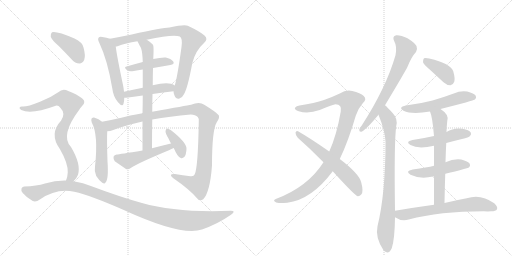
t = 0.00 s
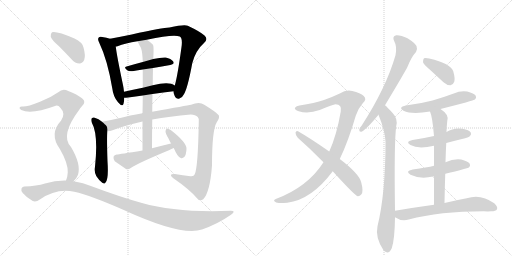
t = 3.38 s
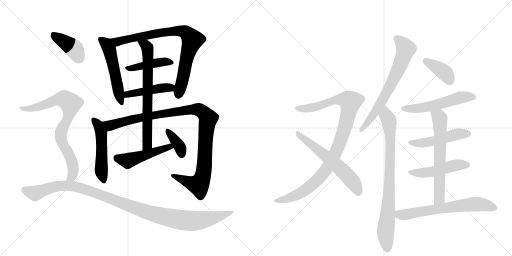
t = 6.76 s
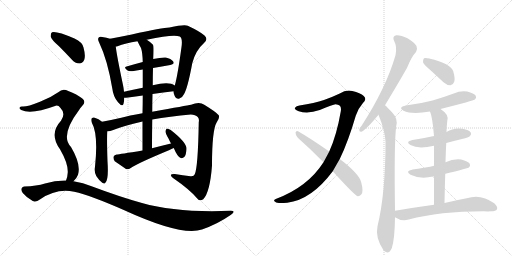
t = 10.14 s
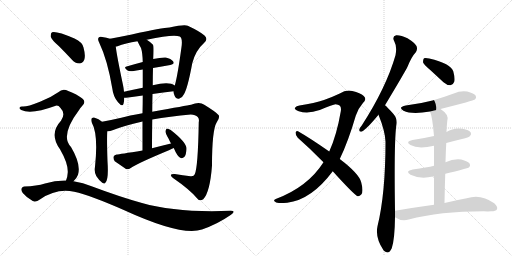
t = 13.52 s
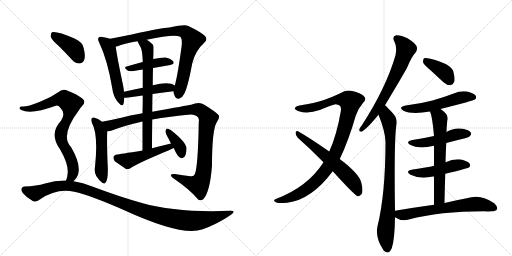
t = 16.90 s

The animated SVG that drew these frames (rendered in a browser with its animation timeline set to each time). Animation: 22 CSS @keyframes rules; one cycle of 16.90 s.

<svg version="1.1" viewBox="0 0 2048 1024" xmlns="http://www.w3.org/2000/svg">
  <g stroke="lightgray" stroke-dasharray="1,1" stroke-width="1" transform="scale(4, 4)">
    <line x1="0" y1="0" x2="256" y2="256"></line>
    <line x1="256" y1="0" x2="0" y2="256"></line>
    <line x1="128" y1="0" x2="128" y2="256"></line>
    <line x1="0" y1="128" x2="256" y2="128"></line>
    <line x1="256" y1="0" x2="512" y2="256"></line>
    <line x1="512" y1="0" x2="256" y2="256"></line>
    <line x1="384" y1="0" x2="384" y2="256"></line>
    <line x1="256" y1="128" x2="512" y2="128"></line>
  </g>
<g transform="scale(1, -1) translate(0, -850)">
   <style type="text/css">
    @keyframes keyframes0 {
      from {
       stroke: black;
       stroke-dashoffset: 528;
       stroke-width: 128;
       }
       63% {
       animation-timing-function: step-end;
       stroke: black;
       stroke-dashoffset: 0;
       stroke-width: 128;
       }
       to {
       stroke: black;
       stroke-width: 1024;
       }
       }
       #make-me-a-hanzi-animation-0 {
         animation: keyframes0 0.679688s both;
         animation-delay: 0.000000s;
         animation-timing-function: linear;
       }
    @keyframes keyframes1 {
      from {
       stroke: black;
       stroke-dashoffset: 825;
       stroke-width: 128;
       }
       73% {
       animation-timing-function: step-end;
       stroke: black;
       stroke-dashoffset: 0;
       stroke-width: 128;
       }
       to {
       stroke: black;
       stroke-width: 1024;
       }
       }
       #make-me-a-hanzi-animation-1 {
         animation: keyframes1 0.921387s both;
         animation-delay: 0.679688s;
         animation-timing-function: linear;
       }
    @keyframes keyframes2 {
      from {
       stroke: black;
       stroke-dashoffset: 429;
       stroke-width: 128;
       }
       58% {
       animation-timing-function: step-end;
       stroke: black;
       stroke-dashoffset: 0;
       stroke-width: 128;
       }
       to {
       stroke: black;
       stroke-width: 1024;
       }
       }
       #make-me-a-hanzi-animation-2 {
         animation: keyframes2 0.599121s both;
         animation-delay: 1.601074s;
         animation-timing-function: linear;
       }
    @keyframes keyframes3 {
      from {
       stroke: black;
       stroke-dashoffset: 451;
       stroke-width: 128;
       }
       59% {
       animation-timing-function: step-end;
       stroke: black;
       stroke-dashoffset: 0;
       stroke-width: 128;
       }
       to {
       stroke: black;
       stroke-width: 1024;
       }
       }
       #make-me-a-hanzi-animation-3 {
         animation: keyframes3 0.617025s both;
         animation-delay: 2.200195s;
         animation-timing-function: linear;
       }
    @keyframes keyframes4 {
      from {
       stroke: black;
       stroke-dashoffset: 509;
       stroke-width: 128;
       }
       62% {
       animation-timing-function: step-end;
       stroke: black;
       stroke-dashoffset: 0;
       stroke-width: 128;
       }
       to {
       stroke: black;
       stroke-width: 1024;
       }
       }
       #make-me-a-hanzi-animation-4 {
         animation: keyframes4 0.664225s both;
         animation-delay: 2.817220s;
         animation-timing-function: linear;
       }
    @keyframes keyframes5 {
      from {
       stroke: black;
       stroke-dashoffset: 1076;
       stroke-width: 128;
       }
       78% {
       animation-timing-function: step-end;
       stroke: black;
       stroke-dashoffset: 0;
       stroke-width: 128;
       }
       to {
       stroke: black;
       stroke-width: 1024;
       }
       }
       #make-me-a-hanzi-animation-5 {
         animation: keyframes5 1.125651s both;
         animation-delay: 3.481445s;
         animation-timing-function: linear;
       }
    @keyframes keyframes6 {
      from {
       stroke: black;
       stroke-dashoffset: 703;
       stroke-width: 128;
       }
       70% {
       animation-timing-function: step-end;
       stroke: black;
       stroke-dashoffset: 0;
       stroke-width: 128;
       }
       to {
       stroke: black;
       stroke-width: 1024;
       }
       }
       #make-me-a-hanzi-animation-6 {
         animation: keyframes6 0.822103s both;
         animation-delay: 4.607096s;
         animation-timing-function: linear;
       }
    @keyframes keyframes7 {
      from {
       stroke: black;
       stroke-dashoffset: 489;
       stroke-width: 128;
       }
       61% {
       animation-timing-function: step-end;
       stroke: black;
       stroke-dashoffset: 0;
       stroke-width: 128;
       }
       to {
       stroke: black;
       stroke-width: 1024;
       }
       }
       #make-me-a-hanzi-animation-7 {
         animation: keyframes7 0.647949s both;
         animation-delay: 5.429199s;
         animation-timing-function: linear;
       }
    @keyframes keyframes8 {
      from {
       stroke: black;
       stroke-dashoffset: 370;
       stroke-width: 128;
       }
       55% {
       animation-timing-function: step-end;
       stroke: black;
       stroke-dashoffset: 0;
       stroke-width: 128;
       }
       to {
       stroke: black;
       stroke-width: 1024;
       }
       }
       #make-me-a-hanzi-animation-8 {
         animation: keyframes8 0.551107s both;
         animation-delay: 6.077148s;
         animation-timing-function: linear;
       }
    @keyframes keyframes9 {
      from {
       stroke: black;
       stroke-dashoffset: 401;
       stroke-width: 128;
       }
       57% {
       animation-timing-function: step-end;
       stroke: black;
       stroke-dashoffset: 0;
       stroke-width: 128;
       }
       to {
       stroke: black;
       stroke-width: 1024;
       }
       }
       #make-me-a-hanzi-animation-9 {
         animation: keyframes9 0.576335s both;
         animation-delay: 6.628255s;
         animation-timing-function: linear;
       }
    @keyframes keyframes10 {
      from {
       stroke: black;
       stroke-dashoffset: 797;
       stroke-width: 128;
       }
       72% {
       animation-timing-function: step-end;
       stroke: black;
       stroke-dashoffset: 0;
       stroke-width: 128;
       }
       to {
       stroke: black;
       stroke-width: 1024;
       }
       }
       #make-me-a-hanzi-animation-10 {
         animation: keyframes10 0.898600s both;
         animation-delay: 7.204590s;
         animation-timing-function: linear;
       }
    @keyframes keyframes11 {
      from {
       stroke: black;
       stroke-dashoffset: 1117;
       stroke-width: 128;
       }
       78% {
       animation-timing-function: step-end;
       stroke: black;
       stroke-dashoffset: 0;
       stroke-width: 128;
       }
       to {
       stroke: black;
       stroke-width: 1024;
       }
       }
       #make-me-a-hanzi-animation-11 {
         animation: keyframes11 1.159017s both;
         animation-delay: 8.103190s;
         animation-timing-function: linear;
       }
    @keyframes keyframes12 {
      from {
       stroke: black;
       stroke-dashoffset: 1004;
       stroke-width: 128;
       }
       77% {
       animation-timing-function: step-end;
       stroke: black;
       stroke-dashoffset: 0;
       stroke-width: 128;
       }
       to {
       stroke: black;
       stroke-width: 1024;
       }
       }
       #make-me-a-hanzi-animation-12 {
         animation: keyframes12 1.067057s both;
         animation-delay: 9.262207s;
         animation-timing-function: linear;
       }
    @keyframes keyframes13 {
      from {
       stroke: black;
       stroke-dashoffset: 603;
       stroke-width: 128;
       }
       66% {
       animation-timing-function: step-end;
       stroke: black;
       stroke-dashoffset: 0;
       stroke-width: 128;
       }
       to {
       stroke: black;
       stroke-width: 1024;
       }
       }
       #make-me-a-hanzi-animation-13 {
         animation: keyframes13 0.740723s both;
         animation-delay: 10.329264s;
         animation-timing-function: linear;
       }
    @keyframes keyframes14 {
      from {
       stroke: black;
       stroke-dashoffset: 681;
       stroke-width: 128;
       }
       69% {
       animation-timing-function: step-end;
       stroke: black;
       stroke-dashoffset: 0;
       stroke-width: 128;
       }
       to {
       stroke: black;
       stroke-width: 1024;
       }
       }
       #make-me-a-hanzi-animation-14 {
         animation: keyframes14 0.804199s both;
         animation-delay: 11.069987s;
         animation-timing-function: linear;
       }
    @keyframes keyframes15 {
      from {
       stroke: black;
       stroke-dashoffset: 822;
       stroke-width: 128;
       }
       73% {
       animation-timing-function: step-end;
       stroke: black;
       stroke-dashoffset: 0;
       stroke-width: 128;
       }
       to {
       stroke: black;
       stroke-width: 1024;
       }
       }
       #make-me-a-hanzi-animation-15 {
         animation: keyframes15 0.918945s both;
         animation-delay: 11.874186s;
         animation-timing-function: linear;
       }
    @keyframes keyframes16 {
      from {
       stroke: black;
       stroke-dashoffset: 387;
       stroke-width: 128;
       }
       56% {
       animation-timing-function: step-end;
       stroke: black;
       stroke-dashoffset: 0;
       stroke-width: 128;
       }
       to {
       stroke: black;
       stroke-width: 1024;
       }
       }
       #make-me-a-hanzi-animation-16 {
         animation: keyframes16 0.564941s both;
         animation-delay: 12.793132s;
         animation-timing-function: linear;
       }
    @keyframes keyframes17 {
      from {
       stroke: black;
       stroke-dashoffset: 541;
       stroke-width: 128;
       }
       64% {
       animation-timing-function: step-end;
       stroke: black;
       stroke-dashoffset: 0;
       stroke-width: 128;
       }
       to {
       stroke: black;
       stroke-width: 1024;
       }
       }
       #make-me-a-hanzi-animation-17 {
         animation: keyframes17 0.690267s both;
         animation-delay: 13.358073s;
         animation-timing-function: linear;
       }
    @keyframes keyframes18 {
      from {
       stroke: black;
       stroke-dashoffset: 488;
       stroke-width: 128;
       }
       61% {
       animation-timing-function: step-end;
       stroke: black;
       stroke-dashoffset: 0;
       stroke-width: 128;
       }
       to {
       stroke: black;
       stroke-width: 1024;
       }
       }
       #make-me-a-hanzi-animation-18 {
         animation: keyframes18 0.647135s both;
         animation-delay: 14.048340s;
         animation-timing-function: linear;
       }
    @keyframes keyframes19 {
      from {
       stroke: black;
       stroke-dashoffset: 486;
       stroke-width: 128;
       }
       61% {
       animation-timing-function: step-end;
       stroke: black;
       stroke-dashoffset: 0;
       stroke-width: 128;
       }
       to {
       stroke: black;
       stroke-width: 1024;
       }
       }
       #make-me-a-hanzi-animation-19 {
         animation: keyframes19 0.645508s both;
         animation-delay: 14.695475s;
         animation-timing-function: linear;
       }
    @keyframes keyframes20 {
      from {
       stroke: black;
       stroke-dashoffset: 641;
       stroke-width: 128;
       }
       68% {
       animation-timing-function: step-end;
       stroke: black;
       stroke-dashoffset: 0;
       stroke-width: 128;
       }
       to {
       stroke: black;
       stroke-width: 1024;
       }
       }
       #make-me-a-hanzi-animation-20 {
         animation: keyframes20 0.771647s both;
         animation-delay: 15.340983s;
         animation-timing-function: linear;
       }
    @keyframes keyframes21 {
      from {
       stroke: black;
       stroke-dashoffset: 654;
       stroke-width: 128;
       }
       68% {
       animation-timing-function: step-end;
       stroke: black;
       stroke-dashoffset: 0;
       stroke-width: 128;
       }
       to {
       stroke: black;
       stroke-width: 1024;
       }
       }
       #make-me-a-hanzi-animation-21 {
         animation: keyframes21 0.782227s both;
         animation-delay: 16.112630s;
         animation-timing-function: linear;
       }
</style>
<path d="M 440 695 Q 427 699 409 702 Q 399 705 395 700 Q 389 694 397 679 Q 430 610 449 497 Q 453 463 472 441 Q 490 420 494 435 Q 497 445 497 459 L 496 483 Q 495 496 492 510 Q 467 628 463 664 C 460 690 460 690 440 695 Z" fill="lightgray"></path> 
<path d="M 694 485 Q 694 478 698 468 Q 704 453 716 455 Q 729 458 735 472 Q 750 494 769 597 Q 782 648 816 678 Q 834 694 818 708 Q 800 724 751 747 Q 739 754 678 740 Q 651 740 527 712 Q 478 702 440 695 C 411 689 434 656 463 664 Q 466 664 470 665 Q 501 677 550 685 L 587 691 Q 696 715 719 704 Q 731 697 726 662 Q 710 544 699 508 L 694 485 Z" fill="lightgray"></path> 
<path d="M 571 602 Q 537 593 506 584 Q 493 581 509 569 Q 516 563 535 566 Q 551 570 571 572 L 612 578 Q 648 585 681 590 Q 700 593 693 604 Q 684 616 663 620 Q 644 621 613 614 L 571 602 Z" fill="lightgray"></path> 
<path d="M 610 474 Q 655 481 694 485 C 724 488 724 492 699 508 Q 677 526 611 509 L 571 499 Q 531 492 496 483 C 467 476 467 458 497 459 Q 503 459 513 460 Q 543 464 571 468 L 610 474 Z" fill="lightgray"></path> 
<path d="M 408 363 Q 396 375 376 380 Q 372 381 367 377 Q 363 371 367 360 Q 394 312 380 183 Q 376 164 385 146 Q 395 130 409 119 Q 419 112 422 120 Q 435 132 430 205 Q 427 292 429 325 C 430 344 430 344 408 363 Z" fill="lightgray"></path> 
<path d="M 609 372 Q 679 385 763 392 Q 782 392 791 382 Q 798 375 795 361 Q 792 180 779 153 Q 775 143 762 145 Q 732 149 699 154 Q 672 155 692 138 Q 759 92 789 56 Q 799 43 813 53 Q 840 81 848 188 Q 848 330 867 361 Q 880 380 875 389 Q 866 401 817 431 Q 798 446 764 431 Q 748 428 609 403 L 570 397 Q 515 388 485 379 Q 442 369 408 363 C 379 357 400 319 429 325 Q 441 325 453 330 Q 493 346 570 364 L 609 372 Z" fill="lightgray"></path> 
<path d="M 608 257 Q 608 318 609 372 L 609 403 Q 609 440 610 474 L 611 509 Q 611 545 612 578 L 613 614 Q 616 665 612 671 Q 599 684 587 691 C 562 708 537 712 550 685 Q 557 670 564 658 Q 570 640 571 602 L 571 572 Q 571 547 571 499 L 571 468 Q 571 437 570 397 L 570 364 Q 570 312 570 248 C 570 218 608 227 608 257 Z" fill="lightgray"></path> 
<path d="M 684 276 Q 647 267 608 257 L 570 248 Q 477 233 467 232 Q 457 231 454 223 Q 453 213 459 205 Q 478 192 504 174 Q 513 171 523 178 Q 548 196 678 250 Q 685 254 695 258 C 723 270 713 283 684 276 Z" fill="lightgray"></path> 
<path d="M 695 258 Q 710 222 723 218 Q 730 215 738 223 Q 745 232 746 255 Q 747 280 683 330 Q 673 336 668 336 Q 664 335 662 326 Q 661 317 674 296 Q 678 287 684 276 L 695 258 Z" fill="lightgray"></path> 
<path d="M 235 666 Q 260 641 287 612 Q 300 596 318 596 Q 330 596 337 611 Q 343 627 334 660 Q 330 681 298 696 Q 225 727 208 721 Q 202 717 203 703 Q 207 690 235 666 Z" fill="lightgray"></path> 
<path d="M 294 125 Q 306 135 312 151 Q 325 193 284 262 Q 239 307 317 411 Q 320 418 326 423 Q 348 442 328 457 Q 309 472 273 486 Q 251 499 233 481 Q 202 459 160 443 Q 105 421 88 424 Q 81 424 78 419 Q 77 415 85 410 Q 125 391 223 427 Q 233 430 242 418 Q 264 396 244 367 Q 195 315 240 253 Q 273 196 271 160 Q 270 141 264 128 C 255 99 274 103 294 125 Z" fill="lightgray"></path> 
<path d="M 264 128 Q 222 129 180 116 Q 147 106 97 104 Q 90 104 86 96 Q 83 89 91 78 Q 107 59 131 46 Q 143 40 161 53 Q 227 99 297 83 Q 363 68 495 10 Q 726 -96 808 -68 Q 871 -46 924 -9 Q 946 7 923 7 Q 709 -2 568 38 Q 481 62 369 104 Q 332 120 294 125 L 264 128 Z" fill="lightgray"></path> 
<path d="M 1359 214 Q 1393 284 1423 387 Q 1433 417 1451 437 Q 1469 453 1455 466 Q 1442 478 1409 486 Q 1384 492 1359 476 Q 1332 463 1296 450 Q 1259 438 1198 428 Q 1185 427 1180 419 Q 1176 412 1195 405 Q 1232 393 1279 410 Q 1333 432 1342 433 Q 1369 432 1363 404 Q 1347 310 1317 244 L 1294 201 Q 1231 102 1103 54 Q 1090 48 1102 42 Q 1108 35 1149 39 Q 1246 51 1331 165 L 1359 214 Z" fill="lightgray"></path> 
<path d="M 1331 165 Q 1418 69 1431 65 Q 1438 64 1445 72 Q 1455 82 1445 120 Q 1438 154 1359 214 L 1317 244 Q 1238 299 1192 325 Q 1185 329 1182 320 Q 1182 308 1191 299 Q 1240 256 1294 201 L 1331 165 Z" fill="lightgray"></path> 
<path d="M 1540 429 Q 1621 564 1630 583 Q 1646 623 1664 642 Q 1671 654 1666 666 Q 1660 678 1630 697 Q 1603 710 1585 709 Q 1567 705 1577 685 Q 1589 664 1582 629 Q 1545 500 1447 348 Q 1438 338 1437 331 Q 1436 321 1448 324 Q 1466 333 1514 391 L 1540 429 Z" fill="lightgray"></path> 
<path d="M 1580 7 Q 1576 281 1585 346 Q 1592 374 1573 395 Q 1548 423 1540 429 C 1518 450 1503 419 1514 391 Q 1541 324 1542 283 Q 1542 76 1510 -55 Q 1500 -100 1534 -151 Q 1535 -151 1537 -154 Q 1555 -170 1567 -143 Q 1579 -107 1580 -19 L 1580 7 Z" fill="lightgray"></path> 
<path d="M 1721 570 L 1774 521 Q 1787 509 1802 509 Q 1812 510 1817 523 Q 1821 536 1813 565 Q 1804 595 1717 616 Q 1702 620 1696 617 Q 1692 613 1692 601 Q 1696 591 1721 570 Z" fill="lightgray"></path> 
<path d="M 1762 414 Q 1895 448 1900 452 Q 1907 459 1903 467 Q 1896 477 1869 484 Q 1841 488 1815 476 Q 1775 461 1730 448 Q 1681 435 1623 428 Q 1590 421 1614 407 Q 1647 391 1720 404 L 1762 414 Z" fill="lightgray"></path> 
<path d="M 1785 278 Q 1815 287 1848 294 Q 1876 301 1880 306 Q 1887 313 1883 320 Q 1876 330 1851 335 Q 1815 341 1786 322 L 1736 306 Q 1696 297 1650 290 Q 1619 284 1642 270 Q 1673 252 1736 267 L 1785 278 Z" fill="lightgray"></path> 
<path d="M 1781 155 Q 1869 176 1876 180 Q 1883 187 1879 195 Q 1872 205 1845 212 Q 1814 216 1782 201 L 1736 187 Q 1709 180 1651 172 Q 1618 166 1642 151 Q 1681 132 1732 144 Q 1733 145 1736 144 L 1781 155 Z" fill="lightgray"></path> 
<path d="M 1778 38 Q 1779 99 1781 155 L 1782 201 Q 1783 241 1785 278 L 1786 322 Q 1786 338 1789 366 Q 1798 391 1762 414 C 1738 431 1710 432 1720 404 Q 1730 382 1736 306 L 1736 267 L 1736 187 L 1736 144 L 1736 31 C 1736 1 1777 8 1778 38 Z" fill="lightgray"></path> 
<path d="M 1736 31 Q 1663 21 1580 7 C 1550 2 1554 -4 1580 -19 Q 1607 -37 1635 -28 Q 1759 5 1935 5 Q 1951 4 1965 5 Q 1983 5 1988 13 Q 1992 23 1977 37 Q 1923 76 1867 57 Q 1828 50 1778 38 L 1736 31 Z" fill="lightgray"></path> 
      <clipPath id="make-me-a-hanzi-clip-0">
      <path d="M 440 695 Q 427 699 409 702 Q 399 705 395 700 Q 389 694 397 679 Q 430 610 449 497 Q 453 463 472 441 Q 490 420 494 435 Q 497 445 497 459 L 496 483 Q 495 496 492 510 Q 467 628 463 664 C 460 690 460 690 440 695 Z" fill="lightgray"></path>
      </clipPath>
      <path clip-path="url(#make-me-a-hanzi-clip-0)" d="M 403 693 L 426 674 L 437 654 L 484 440 " fill="none" id="make-me-a-hanzi-animation-0" stroke-dasharray="400 800" stroke-linecap="round"></path>

      <clipPath id="make-me-a-hanzi-clip-1">
      <path d="M 694 485 Q 694 478 698 468 Q 704 453 716 455 Q 729 458 735 472 Q 750 494 769 597 Q 782 648 816 678 Q 834 694 818 708 Q 800 724 751 747 Q 739 754 678 740 Q 651 740 527 712 Q 478 702 440 695 C 411 689 434 656 463 664 Q 466 664 470 665 Q 501 677 550 685 L 587 691 Q 696 715 719 704 Q 731 697 726 662 Q 710 544 699 508 L 694 485 Z" fill="lightgray"></path>
      </clipPath>
      <path clip-path="url(#make-me-a-hanzi-clip-1)" d="M 447 692 L 471 683 L 693 727 L 728 726 L 748 717 L 769 687 L 748 625 L 714 471 " fill="none" id="make-me-a-hanzi-animation-1" stroke-dasharray="697 1394" stroke-linecap="round"></path>

      <clipPath id="make-me-a-hanzi-clip-2">
      <path d="M 571 602 Q 537 593 506 584 Q 493 581 509 569 Q 516 563 535 566 Q 551 570 571 572 L 612 578 Q 648 585 681 590 Q 700 593 693 604 Q 684 616 663 620 Q 644 621 613 614 L 571 602 Z" fill="lightgray"></path>
      </clipPath>
      <path clip-path="url(#make-me-a-hanzi-clip-2)" d="M 515 578 L 648 603 L 685 599 " fill="none" id="make-me-a-hanzi-animation-2" stroke-dasharray="301 602" stroke-linecap="round"></path>

      <clipPath id="make-me-a-hanzi-clip-3">
      <path d="M 610 474 Q 655 481 694 485 C 724 488 724 492 699 508 Q 677 526 611 509 L 571 499 Q 531 492 496 483 C 467 476 467 458 497 459 Q 503 459 513 460 Q 543 464 571 468 L 610 474 Z" fill="lightgray"></path>
      </clipPath>
      <path clip-path="url(#make-me-a-hanzi-clip-3)" d="M 500 465 L 566 484 L 691 504 " fill="none" id="make-me-a-hanzi-animation-3" stroke-dasharray="323 646" stroke-linecap="round"></path>

      <clipPath id="make-me-a-hanzi-clip-4">
      <path d="M 408 363 Q 396 375 376 380 Q 372 381 367 377 Q 363 371 367 360 Q 394 312 380 183 Q 376 164 385 146 Q 395 130 409 119 Q 419 112 422 120 Q 435 132 430 205 Q 427 292 429 325 C 430 344 430 344 408 363 Z" fill="lightgray"></path>
      </clipPath>
      <path clip-path="url(#make-me-a-hanzi-clip-4)" d="M 374 371 L 392 352 L 405 321 L 405 168 L 415 129 " fill="none" id="make-me-a-hanzi-animation-4" stroke-dasharray="381 762" stroke-linecap="round"></path>

      <clipPath id="make-me-a-hanzi-clip-5">
      <path d="M 609 372 Q 679 385 763 392 Q 782 392 791 382 Q 798 375 795 361 Q 792 180 779 153 Q 775 143 762 145 Q 732 149 699 154 Q 672 155 692 138 Q 759 92 789 56 Q 799 43 813 53 Q 840 81 848 188 Q 848 330 867 361 Q 880 380 875 389 Q 866 401 817 431 Q 798 446 764 431 Q 748 428 609 403 L 570 397 Q 515 388 485 379 Q 442 369 408 363 C 379 357 400 319 429 325 Q 441 325 453 330 Q 493 346 570 364 L 609 372 Z" fill="lightgray"></path>
      </clipPath>
      <path clip-path="url(#make-me-a-hanzi-clip-5)" d="M 416 359 L 441 348 L 564 381 L 741 409 L 790 413 L 812 402 L 832 374 L 822 301 L 817 179 L 803 124 L 795 110 L 776 113 L 693 147 " fill="none" id="make-me-a-hanzi-animation-5" stroke-dasharray="948 1896" stroke-linecap="round"></path>

      <clipPath id="make-me-a-hanzi-clip-6">
      <path d="M 608 257 Q 608 318 609 372 L 609 403 Q 609 440 610 474 L 611 509 Q 611 545 612 578 L 613 614 Q 616 665 612 671 Q 599 684 587 691 C 562 708 537 712 550 685 Q 557 670 564 658 Q 570 640 571 602 L 571 572 Q 571 547 571 499 L 571 468 Q 571 437 570 397 L 570 364 Q 570 312 570 248 C 570 218 608 227 608 257 Z" fill="lightgray"></path>
      </clipPath>
      <path clip-path="url(#make-me-a-hanzi-clip-6)" d="M 557 680 L 586 665 L 593 626 L 590 280 L 575 256 " fill="none" id="make-me-a-hanzi-animation-6" stroke-dasharray="575 1150" stroke-linecap="round"></path>

      <clipPath id="make-me-a-hanzi-clip-7">
      <path d="M 684 276 Q 647 267 608 257 L 570 248 Q 477 233 467 232 Q 457 231 454 223 Q 453 213 459 205 Q 478 192 504 174 Q 513 171 523 178 Q 548 196 678 250 Q 685 254 695 258 C 723 270 713 283 684 276 Z" fill="lightgray"></path>
      </clipPath>
      <path clip-path="url(#make-me-a-hanzi-clip-7)" d="M 466 219 L 511 207 L 650 254 L 689 260 " fill="none" id="make-me-a-hanzi-animation-7" stroke-dasharray="361 722" stroke-linecap="round"></path>

      <clipPath id="make-me-a-hanzi-clip-8">
      <path d="M 695 258 Q 710 222 723 218 Q 730 215 738 223 Q 745 232 746 255 Q 747 280 683 330 Q 673 336 668 336 Q 664 335 662 326 Q 661 317 674 296 Q 678 287 684 276 L 695 258 Z" fill="lightgray"></path>
      </clipPath>
      <path clip-path="url(#make-me-a-hanzi-clip-8)" d="M 669 328 L 713 272 L 727 232 " fill="none" id="make-me-a-hanzi-animation-8" stroke-dasharray="242 484" stroke-linecap="round"></path>

      <clipPath id="make-me-a-hanzi-clip-9">
      <path d="M 235 666 Q 260 641 287 612 Q 300 596 318 596 Q 330 596 337 611 Q 343 627 334 660 Q 330 681 298 696 Q 225 727 208 721 Q 202 717 203 703 Q 207 690 235 666 Z" fill="lightgray"></path>
      </clipPath>
      <path clip-path="url(#make-me-a-hanzi-clip-9)" d="M 213 713 L 295 656 L 317 617 " fill="none" id="make-me-a-hanzi-animation-9" stroke-dasharray="273 546" stroke-linecap="round"></path>

      <clipPath id="make-me-a-hanzi-clip-10">
      <path d="M 294 125 Q 306 135 312 151 Q 325 193 284 262 Q 239 307 317 411 Q 320 418 326 423 Q 348 442 328 457 Q 309 472 273 486 Q 251 499 233 481 Q 202 459 160 443 Q 105 421 88 424 Q 81 424 78 419 Q 77 415 85 410 Q 125 391 223 427 Q 233 430 242 418 Q 264 396 244 367 Q 195 315 240 253 Q 273 196 271 160 Q 270 141 264 128 C 255 99 274 103 294 125 Z" fill="lightgray"></path>
      </clipPath>
      <path clip-path="url(#make-me-a-hanzi-clip-10)" d="M 85 417 L 113 414 L 138 419 L 244 454 L 257 454 L 282 436 L 278 393 L 245 326 L 243 307 L 252 271 L 284 214 L 293 178 L 287 143 L 272 130 " fill="none" id="make-me-a-hanzi-animation-10" stroke-dasharray="669 1338" stroke-linecap="round"></path>

      <clipPath id="make-me-a-hanzi-clip-11">
      <path d="M 264 128 Q 222 129 180 116 Q 147 106 97 104 Q 90 104 86 96 Q 83 89 91 78 Q 107 59 131 46 Q 143 40 161 53 Q 227 99 297 83 Q 363 68 495 10 Q 726 -96 808 -68 Q 871 -46 924 -9 Q 946 7 923 7 Q 709 -2 568 38 Q 481 62 369 104 Q 332 120 294 125 L 264 128 Z" fill="lightgray"></path>
      </clipPath>
      <path clip-path="url(#make-me-a-hanzi-clip-11)" d="M 98 92 L 140 77 L 219 104 L 298 104 L 370 83 L 598 -2 L 747 -32 L 816 -29 L 927 -1 " fill="none" id="make-me-a-hanzi-animation-11" stroke-dasharray="989 1978" stroke-linecap="round"></path>

      <clipPath id="make-me-a-hanzi-clip-12">
      <path d="M 1359 214 Q 1393 284 1423 387 Q 1433 417 1451 437 Q 1469 453 1455 466 Q 1442 478 1409 486 Q 1384 492 1359 476 Q 1332 463 1296 450 Q 1259 438 1198 428 Q 1185 427 1180 419 Q 1176 412 1195 405 Q 1232 393 1279 410 Q 1333 432 1342 433 Q 1369 432 1363 404 Q 1347 310 1317 244 L 1294 201 Q 1231 102 1103 54 Q 1090 48 1102 42 Q 1108 35 1149 39 Q 1246 51 1331 165 L 1359 214 Z" fill="lightgray"></path>
      </clipPath>
      <path clip-path="url(#make-me-a-hanzi-clip-12)" d="M 1188 417 L 1253 420 L 1349 451 L 1380 451 L 1401 443 L 1365 295 L 1334 220 L 1306 172 L 1259 120 L 1201 77 L 1137 50 L 1109 47 " fill="none" id="make-me-a-hanzi-animation-12" stroke-dasharray="876 1752" stroke-linecap="round"></path>

      <clipPath id="make-me-a-hanzi-clip-13">
      <path d="M 1331 165 Q 1418 69 1431 65 Q 1438 64 1445 72 Q 1455 82 1445 120 Q 1438 154 1359 214 L 1317 244 Q 1238 299 1192 325 Q 1185 329 1182 320 Q 1182 308 1191 299 Q 1240 256 1294 201 L 1331 165 Z" fill="lightgray"></path>
      </clipPath>
      <path clip-path="url(#make-me-a-hanzi-clip-13)" d="M 1190 316 L 1352 186 L 1414 120 L 1434 76 " fill="none" id="make-me-a-hanzi-animation-13" stroke-dasharray="475 950" stroke-linecap="round"></path>

      <clipPath id="make-me-a-hanzi-clip-14">
      <path d="M 1540 429 Q 1621 564 1630 583 Q 1646 623 1664 642 Q 1671 654 1666 666 Q 1660 678 1630 697 Q 1603 710 1585 709 Q 1567 705 1577 685 Q 1589 664 1582 629 Q 1545 500 1447 348 Q 1438 338 1437 331 Q 1436 321 1448 324 Q 1466 333 1514 391 L 1540 429 Z" fill="lightgray"></path>
      </clipPath>
      <path clip-path="url(#make-me-a-hanzi-clip-14)" d="M 1587 695 L 1623 654 L 1605 600 L 1543 470 L 1482 374 L 1445 332 " fill="none" id="make-me-a-hanzi-animation-14" stroke-dasharray="553 1106" stroke-linecap="round"></path>

      <clipPath id="make-me-a-hanzi-clip-15">
      <path d="M 1580 7 Q 1576 281 1585 346 Q 1592 374 1573 395 Q 1548 423 1540 429 C 1518 450 1503 419 1514 391 Q 1541 324 1542 283 Q 1542 76 1510 -55 Q 1500 -100 1534 -151 Q 1535 -151 1537 -154 Q 1555 -170 1567 -143 Q 1579 -107 1580 -19 L 1580 7 Z" fill="lightgray"></path>
      </clipPath>
      <path clip-path="url(#make-me-a-hanzi-clip-15)" d="M 1539 420 L 1557 363 L 1562 265 L 1554 19 L 1543 -75 L 1550 -142 " fill="none" id="make-me-a-hanzi-animation-15" stroke-dasharray="694 1388" stroke-linecap="round"></path>

      <clipPath id="make-me-a-hanzi-clip-16">
      <path d="M 1721 570 L 1774 521 Q 1787 509 1802 509 Q 1812 510 1817 523 Q 1821 536 1813 565 Q 1804 595 1717 616 Q 1702 620 1696 617 Q 1692 613 1692 601 Q 1696 591 1721 570 Z" fill="lightgray"></path>
      </clipPath>
      <path clip-path="url(#make-me-a-hanzi-clip-16)" d="M 1701 611 L 1779 559 L 1799 527 " fill="none" id="make-me-a-hanzi-animation-16" stroke-dasharray="259 518" stroke-linecap="round"></path>

      <clipPath id="make-me-a-hanzi-clip-17">
      <path d="M 1762 414 Q 1895 448 1900 452 Q 1907 459 1903 467 Q 1896 477 1869 484 Q 1841 488 1815 476 Q 1775 461 1730 448 Q 1681 435 1623 428 Q 1590 421 1614 407 Q 1647 391 1720 404 L 1762 414 Z" fill="lightgray"></path>
      </clipPath>
      <path clip-path="url(#make-me-a-hanzi-clip-17)" d="M 1616 419 L 1645 414 L 1689 418 L 1771 436 L 1850 462 L 1894 461 " fill="none" id="make-me-a-hanzi-animation-17" stroke-dasharray="413 826" stroke-linecap="round"></path>

      <clipPath id="make-me-a-hanzi-clip-18">
      <path d="M 1785 278 Q 1815 287 1848 294 Q 1876 301 1880 306 Q 1887 313 1883 320 Q 1876 330 1851 335 Q 1815 341 1786 322 L 1736 306 Q 1696 297 1650 290 Q 1619 284 1642 270 Q 1673 252 1736 267 L 1785 278 Z" fill="lightgray"></path>
      </clipPath>
      <path clip-path="url(#make-me-a-hanzi-clip-18)" d="M 1644 281 L 1705 280 L 1821 312 L 1872 315 " fill="none" id="make-me-a-hanzi-animation-18" stroke-dasharray="360 720" stroke-linecap="round"></path>

      <clipPath id="make-me-a-hanzi-clip-19">
      <path d="M 1781 155 Q 1869 176 1876 180 Q 1883 187 1879 195 Q 1872 205 1845 212 Q 1814 216 1782 201 L 1736 187 Q 1709 180 1651 172 Q 1618 166 1642 151 Q 1681 132 1732 144 Q 1733 145 1736 144 L 1781 155 Z" fill="lightgray"></path>
      </clipPath>
      <path clip-path="url(#make-me-a-hanzi-clip-19)" d="M 1644 163 L 1706 159 L 1824 190 L 1870 189 " fill="none" id="make-me-a-hanzi-animation-19" stroke-dasharray="358 716" stroke-linecap="round"></path>

      <clipPath id="make-me-a-hanzi-clip-20">
      <path d="M 1778 38 Q 1779 99 1781 155 L 1782 201 Q 1783 241 1785 278 L 1786 322 Q 1786 338 1789 366 Q 1798 391 1762 414 C 1738 431 1710 432 1720 404 Q 1730 382 1736 306 L 1736 267 L 1736 187 L 1736 144 L 1736 31 C 1736 1 1777 8 1778 38 Z" fill="lightgray"></path>
      </clipPath>
      <path clip-path="url(#make-me-a-hanzi-clip-20)" d="M 1728 403 L 1759 378 L 1758 61 L 1742 38 " fill="none" id="make-me-a-hanzi-animation-20" stroke-dasharray="513 1026" stroke-linecap="round"></path>

      <clipPath id="make-me-a-hanzi-clip-21">
      <path d="M 1736 31 Q 1663 21 1580 7 C 1550 2 1554 -4 1580 -19 Q 1607 -37 1635 -28 Q 1759 5 1935 5 Q 1951 4 1965 5 Q 1983 5 1988 13 Q 1992 23 1977 37 Q 1923 76 1867 57 Q 1828 50 1778 38 L 1736 31 Z" fill="lightgray"></path>
      </clipPath>
      <path clip-path="url(#make-me-a-hanzi-clip-21)" d="M 1590 1 L 1598 -9 L 1615 -10 L 1894 34 L 1918 34 L 1978 18 " fill="none" id="make-me-a-hanzi-animation-21" stroke-dasharray="526 1052" stroke-linecap="round"></path>

</g>
</svg>
